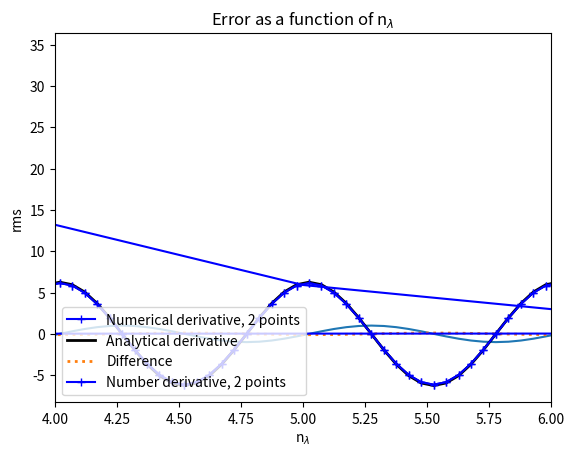

This figure's Python source:
# Import libraries
import numpy as np
from math import *
import matplotlib.pyplot as plt

# Initiate parameters
xmax = 10.0                     # physical domain (m)
nx = 200                        # number of sample
dx = xmax/(nx - 1)              # grid increment dx (m)
x = np.linspace(0, xmax, nx)    # space coordinates

# Initialization of sin function
l = 20*dx                       # wavelength
k = 2*np.pi/l                   # wavenumber
f = np.sin(k*x)

# Plot sin function
plt.plot(x, f)
plt.title('Sin function')
plt.xlabel('x, m')
plt.ylabel('Amplitude')
plt.xlim(0, xmax)
plt.grid()
plt.show()

# First derivative with two points

# Initiation of numerical and analytical derivatives
nder = np.zeros(nx)             # numerical derivative
ader = np.zeros(nx)             # analytical derivative

# Numerical derivative of the given function
for i in range(1, nx - 1):
    nder[i] = (f[i + 1] - f[i - 1])/(2*dx)

# Analytical derivative of the given function
ader = k*np.cos(k*x)

# Exclude boundries
ader[0] = 0
ader[nx -1] = 0

# Error (rms)
rms = np.sqrt(np.mean(nder - ader)**2)

# Plotting
plt.plot(x, nder, label="Numerical derivative, 2 points", marker='+', color="blue")
plt.plot(x, ader, label="Analytical derivative", lw=2, ls="-", color="black")
plt.plot(x, nder-ader, label="Difference", lw=2, ls=":")
plt.title("First derivative, Err (rms) = %.6f " % (rms))
plt.xlabel('x, m')
plt.ylabel('Amplitude')
plt.legend(loc='lower left')
plt.grid()
plt.show()

# Plotting number of points per wavelength

plt.plot(x, nder, label="Number derivative, 2 points", marker='+', color="blue")
plt.title("First derivative, Error = %.6f, $n_\\lambda$ = %.2f" % (rms, l/dx))
plt.xlabel('x, m')
plt.ylabel('Amplitude')
plt.legend(loc='lower left')
plt.xlim(xmax/2 - 1, xmax/2 + 1)
plt.grid()
plt.show()

# Define the range of number of points per wavelength: [nmin = 4, 5, 6, ..., nmax = 40].
# Loop over points, calculate corresponding wavelength and calculate error.

# Initialize vectors
nmin = 3
nmax = 16
na = np.zeros(nmax - nmin + 1)              # vector with number of points per wavelength
err =  np.zeros(nmax - nmin + 1)            # vector with error
j = -1                                      # array index

# Loop through finite-difference derivative calculation
for n in range (nmin, nmax):
    j = j + 1                               # array index
    na[j] = n
    
    # Initialize sin function
    l = na[j]*dx                            # wavelength
    k = 2*np.pi/l                           # wavenumber
    f = np.sin(k*x)
    
    # Numerical derivative of the sin function
    for i in range(1, nx - 1):
        nder[i] = (f[i + 1] - f[i - 1])/(2*dx)
        
    # Analytical derivative of the sin function
    ader = k*np.cos(k*x)
    
    # Exclude boundaries
    ader[0] = 0
    ader[nx - 1] = 0
    
    i0 = np.int64(nx/2)
    # Error (rms)
    err[j] = ((nder[i0] - ader[i0])**2/ader[i0]**2)*100
    
# Plotting error as function of number of points per wavelength
plt.plot(na, err, ls='-', color="blue")
plt.title('Error as a function of n$_\\lambda$')
plt.xlabel('n$_\\lambda$')
plt.ylabel('rms')
plt.grid()
plt.show()